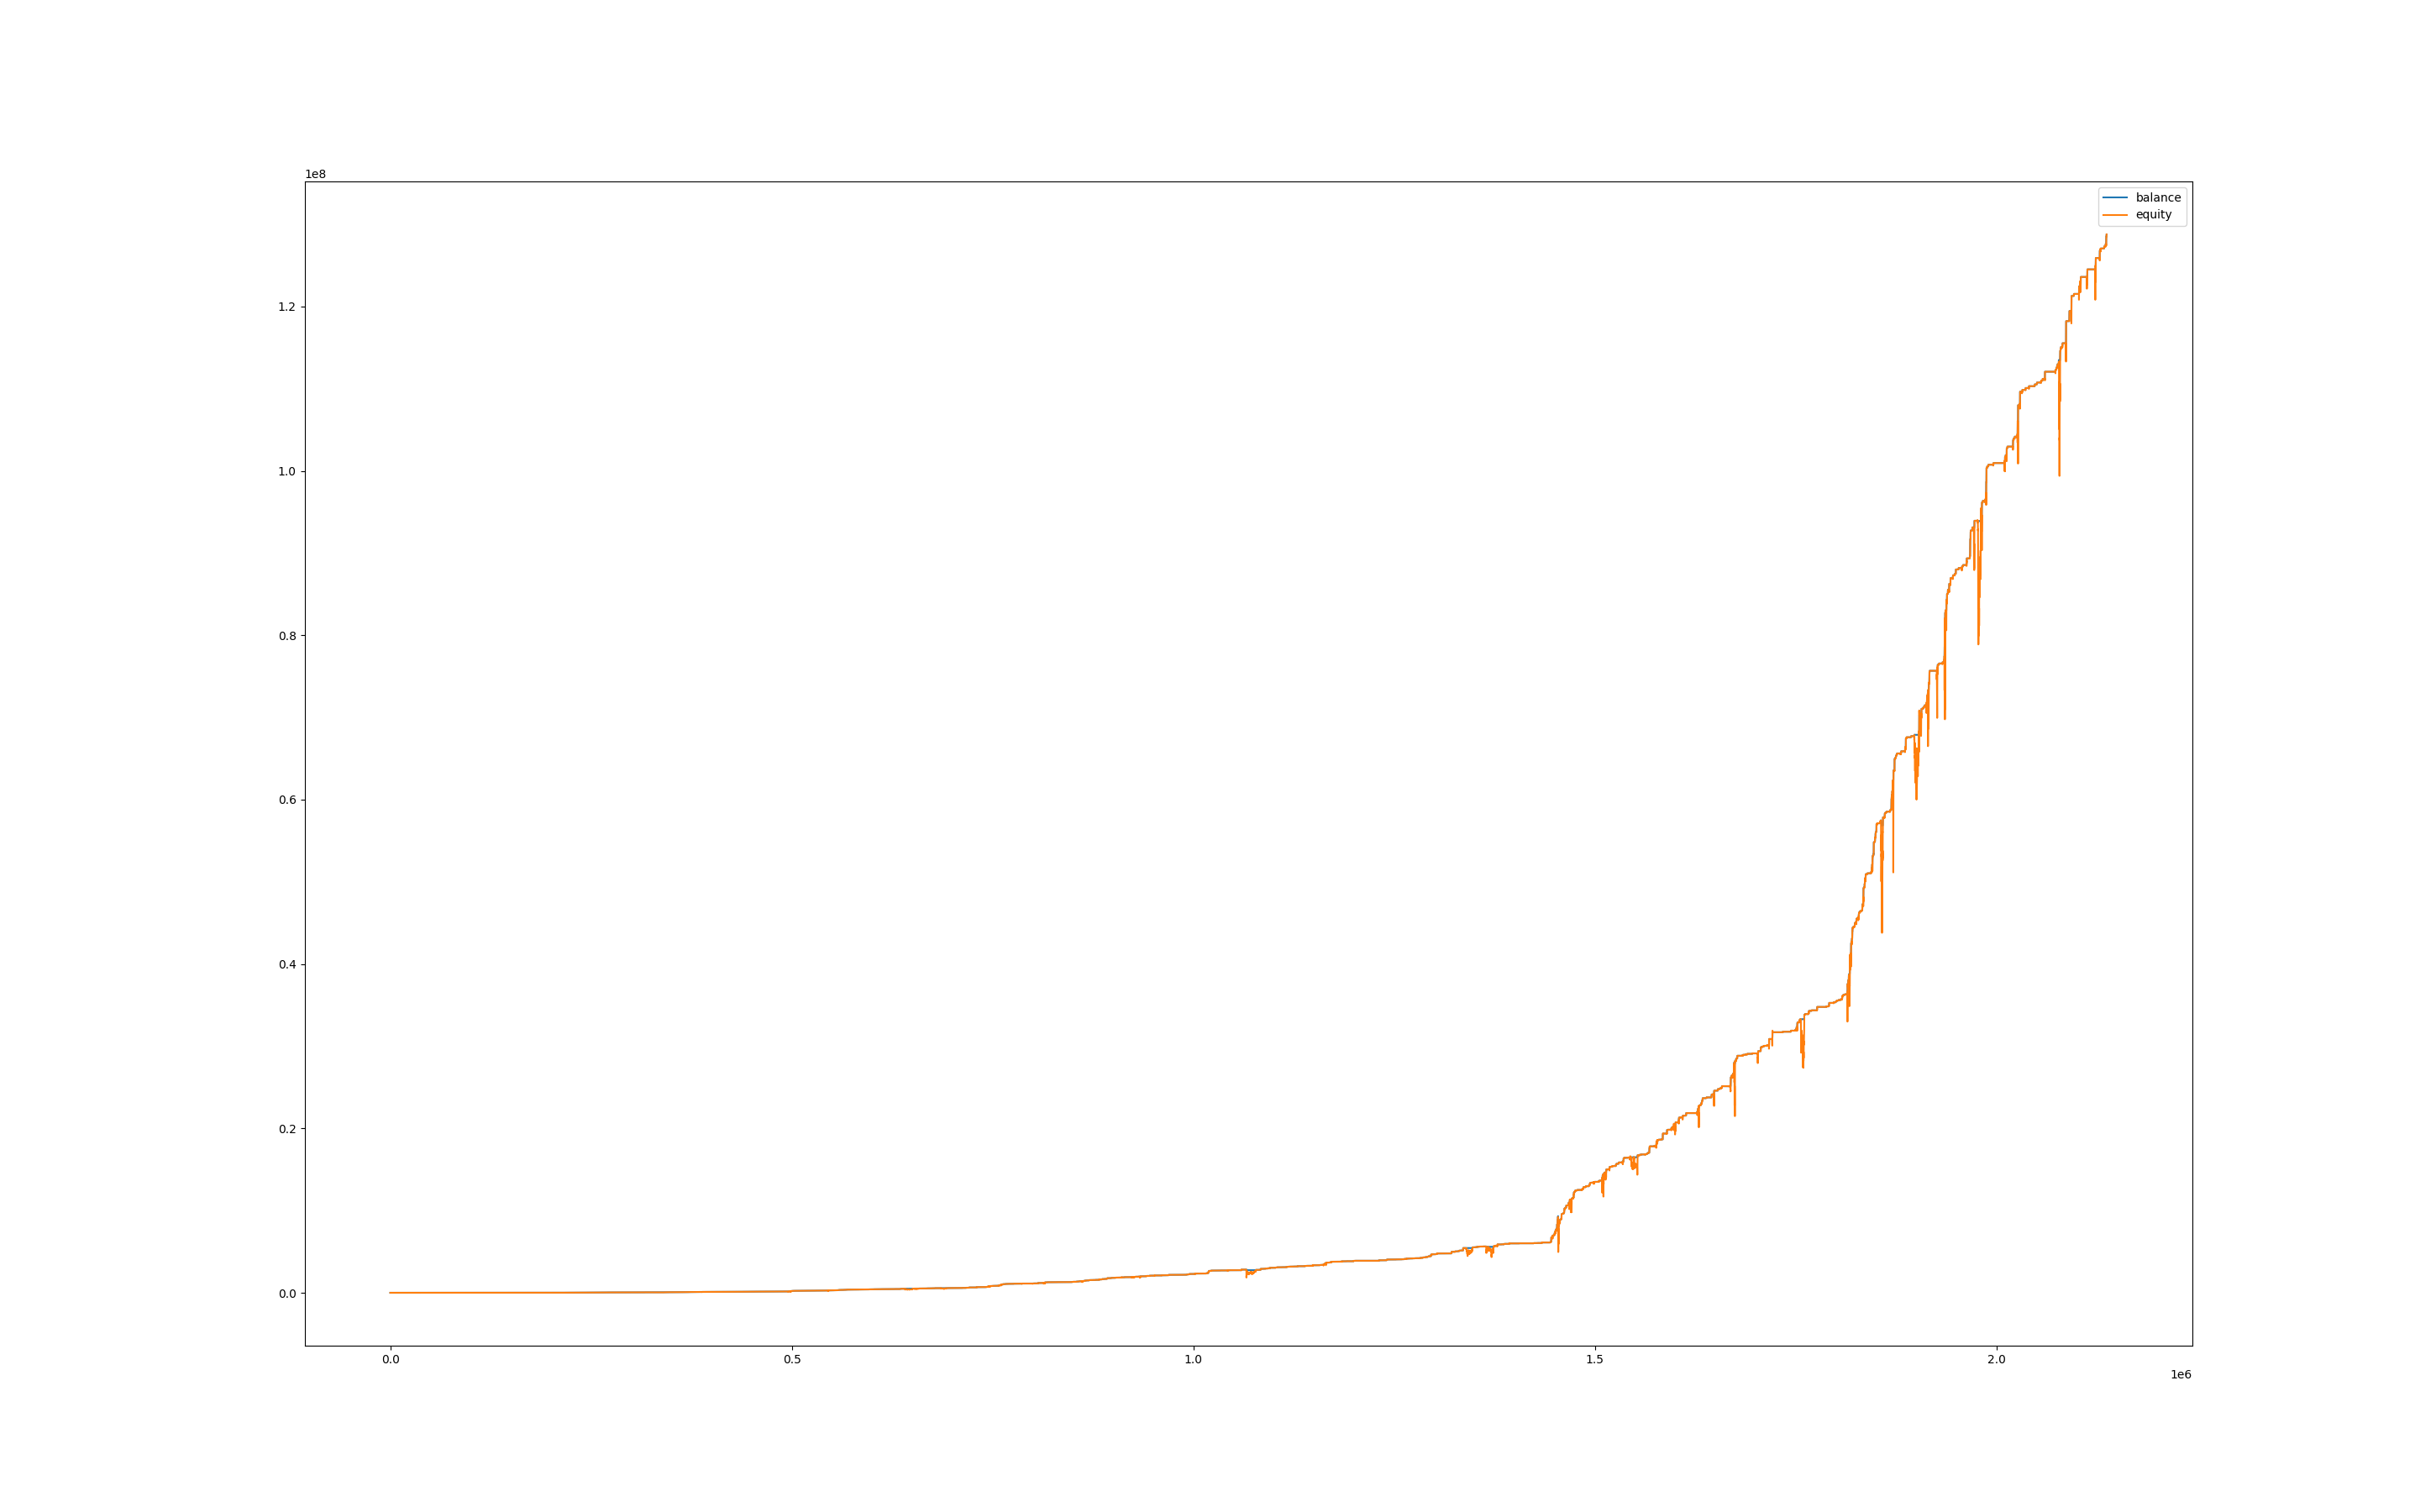

The table this chart was drawn from, first rows:
, balance, equity, balance_btc, equity_btc
0, 1000, 1000, 0.0, 0.0
60, 1000, 1000, 0.0, 0.0
120, 1000, 1000, 0.0, 0.0
180, 1000, 1000, 0.0, 0.0
240, 1000, 1000, 0.0, 0.0
300, 1000, 1000, 0.0, 0.0
360, 1000, 1000, 0.0, 0.0
420, 1000, 1000, 0.0, 0.0
480, 1000, 1000, 0.0, 0.0
540, 1000, 1000, 0.0, 0.0
600, 1000, 1000, 0.0, 0.0
660, 1000, 1000, 0.0, 0.0
720, 1000, 1000, 0.0, 0.0
780, 1000, 1000, 0.0, 0.0
840, 1000, 1000, 0.0, 0.0
900, 1000, 1000, 0.0, 0.0
960, 1000, 1000, 0.0, 0.0
1020, 1000, 1000, 0.0, 0.0
1080, 1000, 1000, 0.0, 0.0
1140, 1000, 1000, 0.0, 0.0
1200, 1000, 1000, 0.0, 0.0
1260, 1000, 1000, 0.0, 0.0
1320, 1000, 1000, 0.0, 0.0
1380, 1000, 1000, 0.0, 0.0
1440, 1010, 998.3, 0.0, -1.696
1500, 1019, 1010, 0.0, 0.0
1560, 1021, 1019, 0.0, 0.0
1620, 1021, 1021, 0.0, 0.0
1680, 1021, 1021, 0.0, 0.0
1740, 1021, 1021, 0.0, 0.0
1800, 1023, 1021, 0.0, 0.0
1860, 1023, 1023, 0.0, 0.0
1920, 1024, 1023, 0.0, 0.0
1980, 1031, 1025, 0.0, 1.016
2040, 1031, 1031, 0.0, 0.0
2100, 1031, 1031, 0.0, 0.0
2160, 1031, 1031, 0.0, 0.0
2220, 1052, 1031, 0.0, -0.3005
2280, 1052, 1052, 0.0, 0.0
2340, 1052, 1052, 0.0, 0.0
2400, 1052, 1052, 0.0, 0.0
2460, 1054, 1053, 0.0, 0.833
2520, 1054, 1054, 0.0, 0.0
2580, 1054, 1054, 0.0, 0.0
2640, 1054, 1054, 0.0, 0.0
2700, 1054, 1054, 0.0, 0.0
2760, 1054, 1054, 0.0, 0.0
2820, 1054, 1054, 0.0, 0.0
2880, 1054, 1054, 0.0, 0.0
2940, 1057, 1054, 0.0, 0.0
3000, 1057, 1057, 0.0, 0.0
3060, 1057, 1057, 0.0, 0.0
3120, 1057, 1057, 0.0, 0.0
3180, 1057, 1057, 0.0, 0.0
3240, 1057, 1057, 0.0, 0.0
3300, 1057, 1057, 0.0, 0.0
3360, 1057, 1057, 0.0, 0.0
3420, 1057, 1057, 0.0, 0.0
3480, 1057, 1057, 0.0, 0.0
3540, 1057, 1057, 0.0, 0.0
... 35,555 more rows
